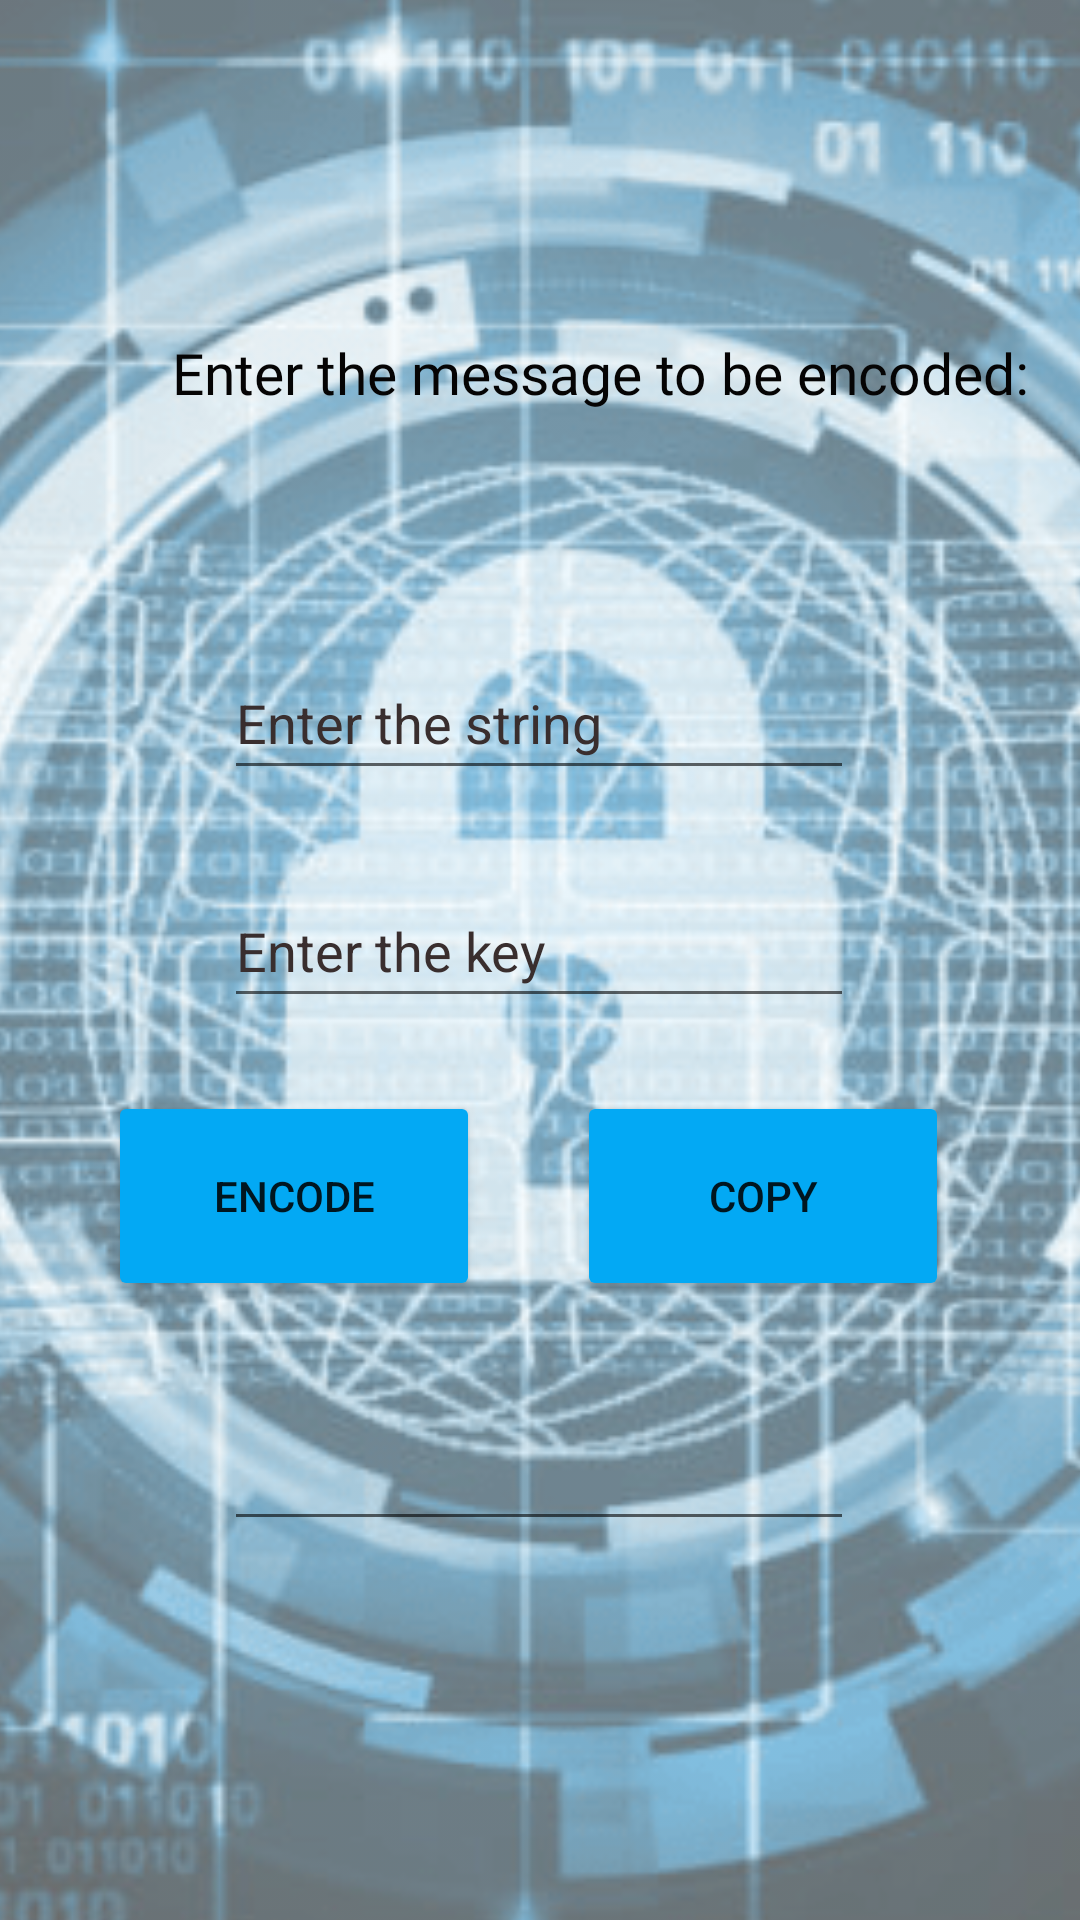

Layout XML and referenced resources for this Android screen:
<!-- AndroidManifest.xml: application theme Theme.EncodedMessageReader -->
<!-- res/layout/activity_main2.xml -->
<?xml version="1.0" encoding="utf-8"?>
<androidx.constraintlayout.widget.ConstraintLayout xmlns:android="http://schemas.android.com/apk/res/android"
    xmlns:app="http://schemas.android.com/apk/res-auto"
    xmlns:tools="http://schemas.android.com/tools"
    android:layout_width="match_parent"
    android:layout_height="match_parent"
    tools:context=".MainActivity2">

    <ImageView
        android:id="@+id/imageView"
        android:layout_width="504dp"
        android:layout_height="734dp"
        android:alpha=".6"
        android:scaleType="centerCrop"
        app:layout_constraintBottom_toBottomOf="parent"
        app:layout_constraintEnd_toEndOf="parent"
        app:layout_constraintHorizontal_bias="0.505"
        app:layout_constraintStart_toStartOf="parent"
        app:layout_constraintTop_toTopOf="parent"
        app:layout_constraintVertical_bias="0.666"
        app:srcCompat="@drawable/freeencryption" />

    <Button
        android:id="@+id/copy"
        android:layout_width="124dp"
        android:layout_height="70dp"
        android:backgroundTint="#03A9F4"
        android:onClick="encode"
        android:text="COPY"
        app:layout_constraintBottom_toBottomOf="parent"
        app:layout_constraintEnd_toEndOf="parent"
        app:layout_constraintHorizontal_bias="0.815"
        app:layout_constraintStart_toStartOf="parent"
        app:layout_constraintTop_toTopOf="parent"
        app:layout_constraintVertical_bias="0.638" />

    <Button
        android:id="@+id/encode2"
        android:layout_width="124dp"
        android:layout_height="70dp"
        android:backgroundTint="#03A9F4"
        android:onClick="encode"
        android:text="ENCODE"
        app:layout_constraintBottom_toBottomOf="parent"
        app:layout_constraintEnd_toEndOf="parent"
        app:layout_constraintHorizontal_bias="0.153"
        app:layout_constraintStart_toStartOf="parent"
        app:layout_constraintTop_toTopOf="parent"
        app:layout_constraintVertical_bias="0.638" />

    <TextView
        android:id="@+id/textView4"
        android:layout_width="wrap_content"
        android:layout_height="57dp"
        android:fontFamily="@font/alfa_slab_one"
        android:text="Enter the message to be encoded:"
        android:textColor="#050404"
        android:textSize="19sp"
        app:layout_constraintBottom_toTopOf="@+id/msge"
        app:layout_constraintEnd_toEndOf="parent"
        app:layout_constraintHorizontal_bias="0.774"
        app:layout_constraintStart_toStartOf="parent"
        app:layout_constraintTop_toTopOf="@+id/imageView"
        app:layout_constraintVertical_bias="0.787" />

    <EditText
        android:id="@+id/msge"
        android:layout_width="wrap_content"
        android:layout_height="wrap_content"
        android:ems="10"
        android:hint="Enter the string"
        android:inputType="textPersonName"
        android:minHeight="48dp"
        android:textColor="#020101"
        android:textColorHint="#392E2E"
        app:layout_constraintBottom_toBottomOf="parent"
        app:layout_constraintEnd_toEndOf="parent"
        app:layout_constraintHorizontal_bias="0.497"
        app:layout_constraintStart_toStartOf="parent"
        app:layout_constraintTop_toTopOf="parent"
        app:layout_constraintVertical_bias="0.364" />

    <EditText
        android:id="@+id/keye"
        android:layout_width="wrap_content"
        android:layout_height="wrap_content"
        android:layout_marginTop="28dp"
        android:ems="10"
        android:hint="Enter the key"
        android:inputType="textPersonName"
        android:minHeight="48dp"
        android:textColorHint="#392E2E"
        app:layout_constraintBottom_toTopOf="@+id/encode2"
        app:layout_constraintEnd_toEndOf="parent"
        app:layout_constraintHorizontal_bias="0.497"
        app:layout_constraintStart_toStartOf="parent"
        app:layout_constraintTop_toBottomOf="@+id/msge"
        app:layout_constraintVertical_bias="0.0" />

    <EditText
        android:id="@+id/encmsg"
        android:layout_width="wrap_content"
        android:layout_height="wrap_content"
        android:ems="10"
        android:inputType="textPersonName"
        app:layout_constraintBottom_toBottomOf="parent"
        app:layout_constraintEnd_toEndOf="parent"
        app:layout_constraintHorizontal_bias="0.497"
        app:layout_constraintStart_toStartOf="parent"
        app:layout_constraintTop_toBottomOf="@+id/encode2"
        app:layout_constraintVertical_bias="0.234" />

</androidx.constraintlayout.widget.ConstraintLayout>
<!-- resources referenced by this layout -->
<resources>
  <!-- drawable freeencryption: png bitmap (drawable-v24, 253199 bytes) -->
  <style name="Theme.EncodedMessageReader" parent="Theme.MaterialComponents.DayNight.DarkActionBar">
          
          <item name="colorPrimary">@color/purple_500</item>
          <item name="colorPrimaryVariant">@color/purple_700</item>
          <item name="colorOnPrimary">@color/white</item>
          
          <item name="colorSecondary">@color/teal_200</item>
          <item name="colorSecondaryVariant">@color/teal_700</item>
          <item name="colorOnSecondary">@color/black</item>
          
          <item name="android:statusBarColor" tools:targetApi="l">?attr/colorPrimaryVariant</item>
          
      </style>
  <color name="purple_500">#3399FF</color>
  <color name="purple_700">#000000</color>
  <color name="white">#FFFFFFFF</color>
  <color name="teal_200">#FF03DAC5</color>
  <color name="teal_700">#FF018786</color>
  <color name="black">#FF000000</color>
</resources>
